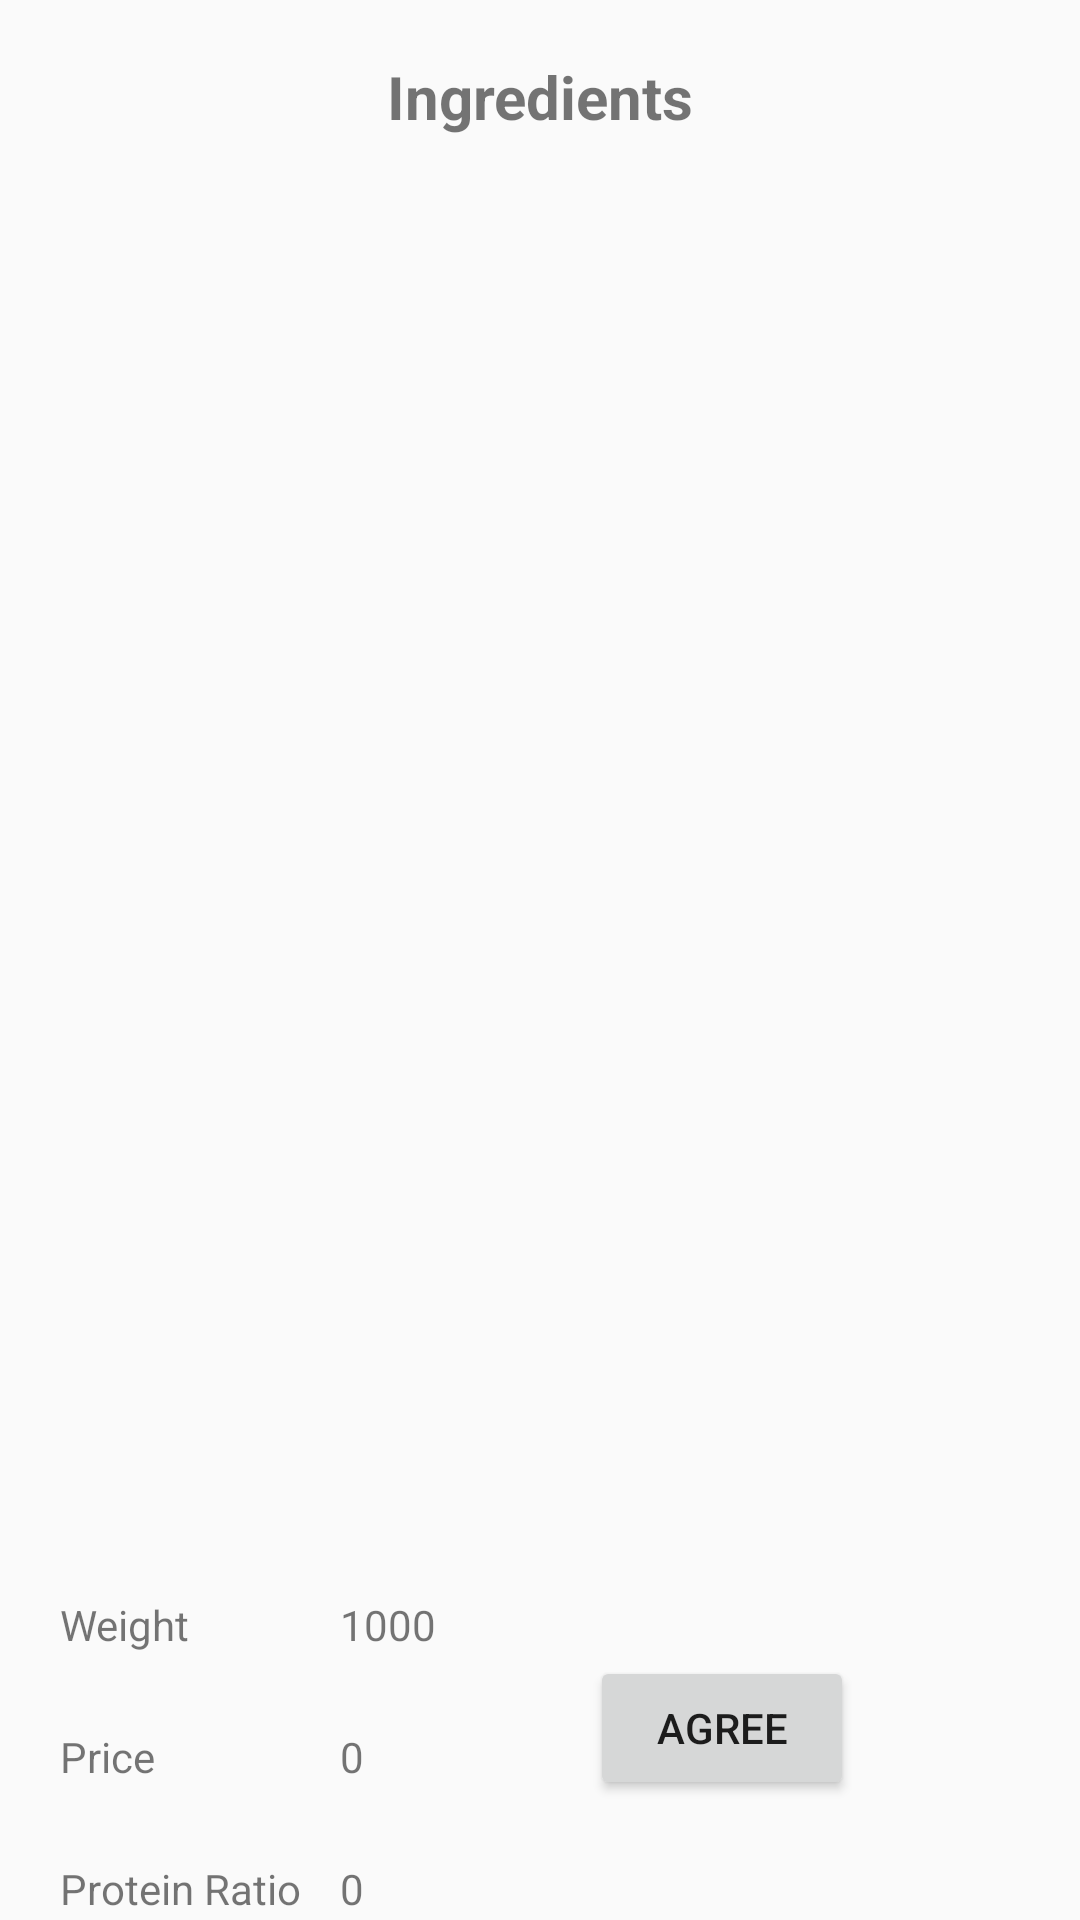

Layout XML and referenced resources for this Android screen:
<!-- AndroidManifest.xml: application theme Theme.Feeds -->
<!-- res/layout/activity_materials.xml -->
<?xml version="1.0" encoding="utf-8"?>
<LinearLayout xmlns:android="http://schemas.android.com/apk/res/android"
    xmlns:app="http://schemas.android.com/apk/res-auto"
    xmlns:tools="http://schemas.android.com/tools"
    android:layout_width="match_parent"
    android:layout_height="match_parent"
    android:orientation="vertical"
    android:layout_weight="10"
    tools:context=".ui.matrials.MaterialsActivity">
<androidx.constraintlayout.widget.ConstraintLayout
    android:layout_width="match_parent"
    android:layout_height="0dp"
    android:layout_weight="1"
    >

    <TextView
        android:id="@+id/tv_title_ingredients"

        android:layout_width="wrap_content"
        android:layout_height="wrap_content"
        android:layout_marginTop="10dp"
        android:layout_marginBottom="10dp"
        android:gravity="center"
        android:text="Ingredients"
        android:textSize="20sp"
        android:textStyle="bold"
        app:layout_constraintBottom_toBottomOf="parent"
        app:layout_constraintEnd_toEndOf="parent"
        app:layout_constraintStart_toStartOf="parent"
        app:layout_constraintTop_toTopOf="parent" />
</androidx.constraintlayout.widget.ConstraintLayout>
    <androidx.constraintlayout.widget.ConstraintLayout
        android:layout_width="match_parent"
        android:layout_height="0dp"
        android:layout_weight="7">


        <androidx.recyclerview.widget.RecyclerView
            android:id="@+id/recycler_view_materials"
            android:layout_width="match_parent"
            android:layout_height="wrap_content"
            android:layout_marginStart="1dp"
            android:layout_marginTop="1dp"
            android:layout_marginEnd="1dp"
            android:layout_marginBottom="1dp"
            app:layoutManager="androidx.recyclerview.widget.LinearLayoutManager"
            app:layout_constraintBottom_toBottomOf="parent"
            app:layout_constraintEnd_toEndOf="parent"
            app:layout_constraintStart_toStartOf="parent"
            app:layout_constraintTop_toTopOf="parent"
            tools:listitem="@layout/list_item_materials" />
    </androidx.constraintlayout.widget.ConstraintLayout>
    <androidx.constraintlayout.widget.ConstraintLayout
        android:layout_width="match_parent"
        android:layout_height="0dp"
        android:layout_weight="2">

        <Button
            android:id="@+id/btn_agree"
            android:layout_width="wrap_content"
            android:layout_height="wrap_content"
            android:text="Agree"
            app:layout_constraintBottom_toBottomOf="parent"
            app:layout_constraintEnd_toEndOf="parent"
            app:layout_constraintStart_toEndOf="@+id/tv_price2"
            app:layout_constraintTop_toTopOf="parent" />

        <TextView
            android:id="@+id/tv_weight"
            android:layout_width="wrap_content"
            android:layout_height="wrap_content"
            android:layout_marginStart="20dp"
            android:layout_marginTop="20dp"
            android:text="Weight"
            app:layout_constraintStart_toStartOf="parent"
            app:layout_constraintTop_toTopOf="parent" />

        <TextView
            android:id="@+id/tv_weight2"
            android:layout_width="wrap_content"
            android:layout_height="wrap_content"
            android:layout_marginStart="50dp"
            android:text="1000"
            app:layout_constraintStart_toEndOf="@+id/tv_weight"
            app:layout_constraintTop_toTopOf="@+id/tv_weight" />

        <TextView
            android:id="@+id/tv_price1"
            android:layout_width="wrap_content"
            android:layout_height="wrap_content"
            android:layout_marginTop="25dp"
            android:text="Price"
            app:layout_constraintStart_toStartOf="@+id/tv_weight"
            app:layout_constraintTop_toBottomOf="@+id/tv_weight" />

        <TextView
            android:id="@+id/tv_price2"
            android:layout_width="wrap_content"
            android:layout_height="wrap_content"
            android:layout_marginTop="25dp"
            android:text="0"
            app:layout_constraintStart_toStartOf="@+id/tv_weight2"
            app:layout_constraintTop_toBottomOf="@+id/tv_weight2" />

        <TextView
            android:id="@+id/tv_proteinRatio1"
            android:layout_width="wrap_content"
            android:layout_height="wrap_content"
            android:layout_marginTop="25dp"
            android:text="Protein Ratio"
            app:layout_constraintStart_toStartOf="@+id/tv_price1"
            app:layout_constraintTop_toBottomOf="@+id/tv_price1" />

        <TextView
            android:id="@+id/tv_proteinRatio2"
            android:layout_width="wrap_content"
            android:layout_height="wrap_content"
            android:layout_marginTop="25dp"
            android:text="0"
            app:layout_constraintStart_toStartOf="@+id/tv_price2"
            app:layout_constraintTop_toBottomOf="@+id/tv_price2" />

    </androidx.constraintlayout.widget.ConstraintLayout>
</LinearLayout>
<!-- res/layout/list_item_materials.xml (included above) -->
<?xml version="1.0" encoding="utf-8"?>
<androidx.cardview.widget.CardView xmlns:android="http://schemas.android.com/apk/res/android"
    xmlns:tools="http://schemas.android.com/tools"
    android:layout_width="match_parent"
    android:layout_height="wrap_content"
    app:cardCornerRadius="30dp"
    android:layout_margin="3dp"
    xmlns:app="http://schemas.android.com/apk/res-auto">
<LinearLayout
    android:layout_width="match_parent"
    android:layout_height="wrap_content"
    android:layout_margin="5dp"
    android:orientation="horizontal">

    <TextView
        android:id="@+id/tv_material"
        android:layout_width="wrap_content"
        android:layout_height="wrap_content"
        android:layout_marginEnd="20dp"
        app:layout_constraintEnd_toEndOf="parent"
        app:layout_constraintTop_toTopOf="parent"
        tools:text="TextView" />

    <TextView
        android:id="@+id/tv_protein_ratio"
        android:layout_width="wrap_content"
        android:layout_height="wrap_content"
        android:layout_marginEnd="20dp"
        app:layout_constraintEnd_toStartOf="@+id/tv_material"
        app:layout_constraintTop_toTopOf="@+id/tv_material"
        tools:text="TextView" />

    <EditText
        android:id="@+id/edt_price"
        android:layout_width="wrap_content"
        android:layout_height="wrap_content"
        android:layout_marginEnd="20dp"
        android:inputType="number" />

    <CheckBox
        android:id="@+id/checkBox"
        android:layout_width="wrap_content"
        android:layout_height="wrap_content"
        android:text=""
        app:layout_constraintEnd_toStartOf="@+id/textView3"
        app:layout_constraintStart_toStartOf="parent"
        app:layout_constraintTop_toTopOf="parent" />

</LinearLayout>

</androidx.cardview.widget.CardView>
<!-- resources referenced by this layout -->
<resources>
  <style name="Theme.Feeds" parent="Theme.AppCompat.DayNight.NoActionBar">
          
          <item name="colorPrimary">@color/blue</item>
          <item name="colorPrimaryVariant">@color/secondary_blue</item>
          <item name="colorOnPrimary">@color/white</item>
          
          <item name="colorSecondary">@color/white</item>
          <item name="colorSecondaryVariant">@color/teal_700</item>
          <item name="colorOnSecondary">@color/black</item>
          
          <item name="android:statusBarColor">@color/white</item>
      </style>
  <color name="blue">#16355A</color>
  <color name="secondary_blue">#66697A</color>
  <color name="white">#FFFFFFFF</color>
  <color name="teal_700">#FF018786</color>
  <color name="black">#FF000000</color>
</resources>
